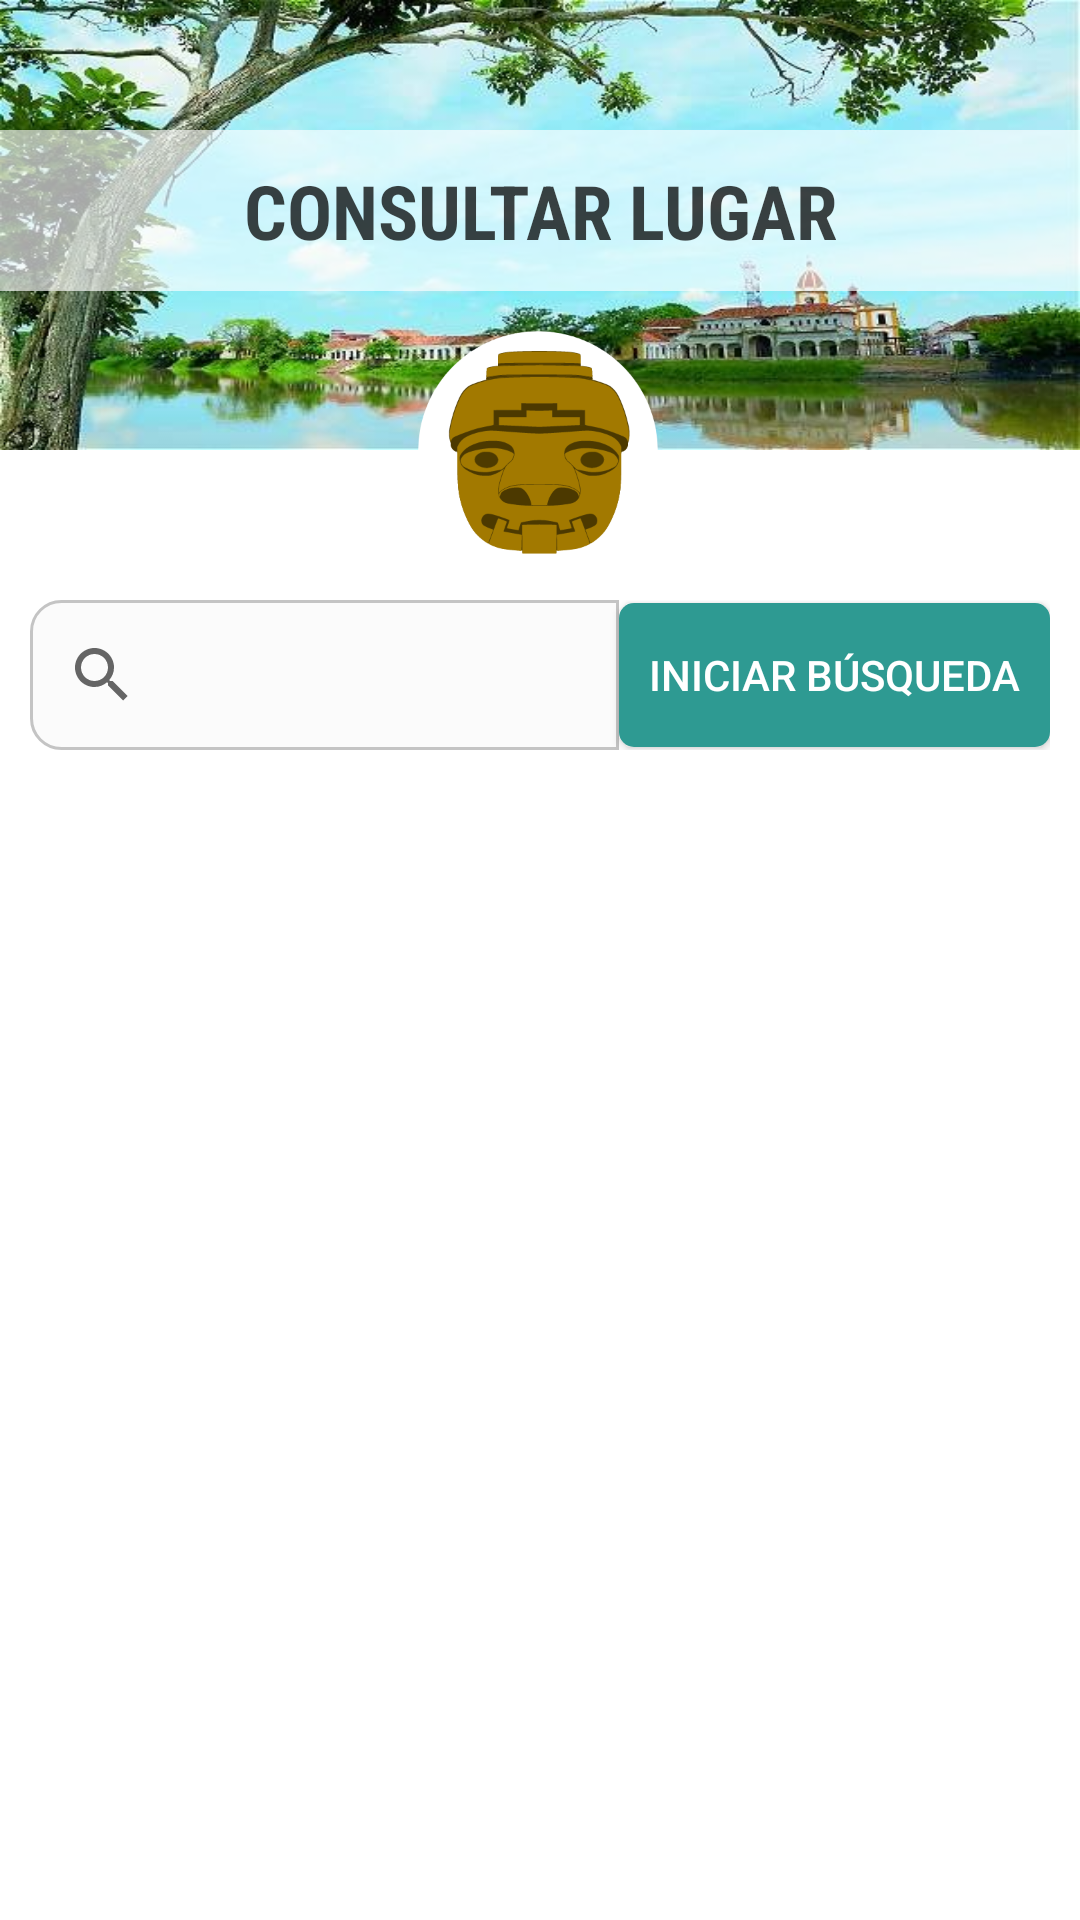

Write the Android layout XML for this screen, with the resource values it uses.
<!-- AndroidManifest.xml: application theme Theme.AppLaPiragua -->
<!-- res/layout/fragment_buscar.xml -->
<?xml version="1.0" encoding="utf-8"?>
<androidx.constraintlayout.widget.ConstraintLayout xmlns:android="http://schemas.android.com/apk/res/android"
    xmlns:app="http://schemas.android.com/apk/res-auto"
    xmlns:tools="http://schemas.android.com/tools"
    android:layout_width="match_parent"
    android:layout_height="match_parent"
    android:background="@color/white"
    tools:context=".Home.FragmentBuscar">

    
    <ImageView
        android:id="@+id/imageView3"
        android:layout_width="match_parent"
        android:layout_height="150dp"
        android:background="@mipmap/fondo_principal"
        app:layout_constraintEnd_toEndOf="parent"
        app:layout_constraintHorizontal_bias="0.5"
        app:layout_constraintStart_toStartOf="parent"
        app:layout_constraintTop_toTopOf="parent" />

    <ImageView
        android:id="@+id/imageView6"
        android:layout_width="80dp"
        android:layout_height="80dp"
        android:layout_marginTop="-40dp"
        app:layout_constraintEnd_toEndOf="parent"
        app:layout_constraintHorizontal_bias="0.498"
        app:layout_constraintStart_toStartOf="parent"
        app:layout_constraintTop_toBottomOf="@+id/imageView3"
        app:srcCompat="@drawable/ic_logo" />

    <TextView
        android:id="@+id/textView"
        android:layout_width="match_parent"
        android:layout_height="wrap_content"
        android:layout_marginBottom="10dp"
        android:background="#A6FFFFFF"
        android:fontFamily="sans-serif-condensed"
        android:padding="10dp"
        android:text="CONSULTAR LUGAR"
        android:textAlignment="center"
        android:textColor="#BE020202"
        android:textSize="25sp"
        android:textStyle="bold"
        android:typeface="serif"
        app:layout_constraintBottom_toBottomOf="@+id/imageView3"
        app:layout_constraintEnd_toEndOf="@+id/imageView3"
        app:layout_constraintStart_toStartOf="parent"
        app:layout_constraintTop_toTopOf="@+id/imageView3" />

    <LinearLayout
        android:layout_width="match_parent"
        android:layout_height="match_parent"
        android:layout_marginTop="190dp"
        android:layout_marginBottom="85dp"
        android:orientation="vertical">


        <LinearLayout
            android:id="@+id/linearLayout"
            android:layout_width="match_parent"
            android:layout_height="wrap_content"
            android:layout_margin="10dp"
            android:gravity="center"
            android:orientation="horizontal">


            <SearchView
                android:id="@+id/searchView_palabrasBuscar"
                android:layout_width="wrap_content"
                android:layout_height="50dp"
                android:layout_weight="1"
                android:background="@drawable/input_claro_search"
                app:layout_constraintBottom_toBottomOf="@+id/editTextTextPersonName"
                app:layout_constraintEnd_toEndOf="@+id/editTextTextPersonName"
                app:layout_constraintTop_toTopOf="@+id/editTextTextPersonName"
                app:layout_constraintVertical_bias="0.0">

            </SearchView>

            <Button
                android:id="@+id/button_buscarLugar"
                android:layout_width="wrap_content"
                android:layout_height="wrap_content"
                android:background="@drawable/button_round_verde"
                android:padding="10dp"
                android:text="Iniciar Búsqueda"
                android:textColor="#FFFFFF" />


        </LinearLayout>

        <androidx.recyclerview.widget.RecyclerView
            android:id="@+id/RecyclerView_listlugares"
            android:layout_width="match_parent"
            android:layout_height="match_parent"
            app:layout_constraintBottom_toBottomOf="parent"
            app:layout_constraintEnd_toEndOf="parent"
            app:layout_constraintHorizontal_bias="0.0"
            app:layout_constraintStart_toStartOf="parent"
            app:layout_constraintTop_toBottomOf="@+id/linearLayout">

        </androidx.recyclerview.widget.RecyclerView>

    </LinearLayout>
</androidx.constraintlayout.widget.ConstraintLayout>
<!-- resources referenced by this layout -->
<resources>
  <color name="white">#FFFFFFFF</color>
  <!-- drawable button_round_verde (drawable) -->
  <?xml version="1.0" encoding="utf-8"?>
  <selector xmlns:android="http://schemas.android.com/apk/res/android">
      <item android:state_pressed="true" >
          <shape android:shape="rectangle"  >
              <corners android:radius="5dip" />
              <stroke android:width="1dip" android:color="@color/coltheme1_verdeOscuro" />
              <solid android:color="@color/coltheme1_verde"/>
          </shape>
      </item>
      <item android:state_focused="true">
          <shape android:shape="rectangle"  >
              <corners android:radius="5dip" />
              <stroke android:width="1dip" android:color="@color/coltheme1_verdeOscuro" />
              <solid android:color="@color/coltheme1_verde"/>
          </shape>
      </item>
      <item >
          <shape android:shape="rectangle"  >
              <corners android:radius="5dip" />
              <solid android:color="@color/coltheme1_verde"/>
  
          </shape>
      </item>
  </selector>
  <!-- drawable ic_logo: vector/xml drawable (drawable, 33050 chars, omitted) -->
  <!-- drawable input_claro_search (drawable) -->
  <?xml version="1.0" encoding="utf-8"?>
  <selector xmlns:android="http://schemas.android.com/apk/res/android">
      <item android:state_pressed="true" >
          <shape android:shape="rectangle"  >
              <corners android:topLeftRadius="10dp" android:bottomLeftRadius="10dp"/>
              <stroke android:width="1dip" android:color="@color/coltheme1_verdeOscuro" />
              <solid android:color="#FFFFFF"/>
          </shape>
      </item>
      <item android:state_focused="true">
          <shape android:shape="rectangle"  >
              <corners android:topLeftRadius="10dp" android:bottomLeftRadius="10dp"/>
              <stroke android:width="1dip" android:color="@color/coltheme1_verdeOscuro" />
              <solid android:color="#FFFFFF"/>
          </shape>
      </item>
      <item >
          <shape android:shape="rectangle"  >
              <corners android:topLeftRadius="10dp" android:bottomLeftRadius="10dp"/>
              <stroke android:width="1dip" android:color="@color/coltheme1_gris" />
              <solid android:color="#C3FAFAFA"/>
          </shape>
      </item>
  </selector>
  <!-- mipmap fondo_principal: jpeg bitmap (mipmap-xhdpi, 57933 bytes) -->
  <style name="Theme.AppLaPiragua" parent="Theme.MaterialComponents.DayNight.NoActionBar.Bridge">
          
          <item name="colorPrimary">@color/purple_500</item>
          <item name="colorPrimaryVariant">@color/purple_700</item>
          <item name="colorOnPrimary">@color/white</item>
          
          <item name="colorSecondary">@color/teal_200</item>
          <item name="colorSecondaryVariant">@color/teal_700</item>
          <item name="colorOnSecondary">@color/black</item>
          
          <item name="android:statusBarColor" tools:targetApi="l">?attr/colorPrimaryVariant</item>
          
      </style>
  <color name="coltheme1_verdeOscuro">#071716</color>
  <color name="coltheme1_verde">#2E9A92</color>
  <color name="coltheme1_gris">#C4C4C4</color>
  <color name="purple_500">#FF6200EE</color>
  <color name="purple_700">#FF3700B3</color>
  <color name="teal_200">#FF03DAC5</color>
  <color name="teal_700">#FF018786</color>
  <color name="black">#FF000000</color>
</resources>
